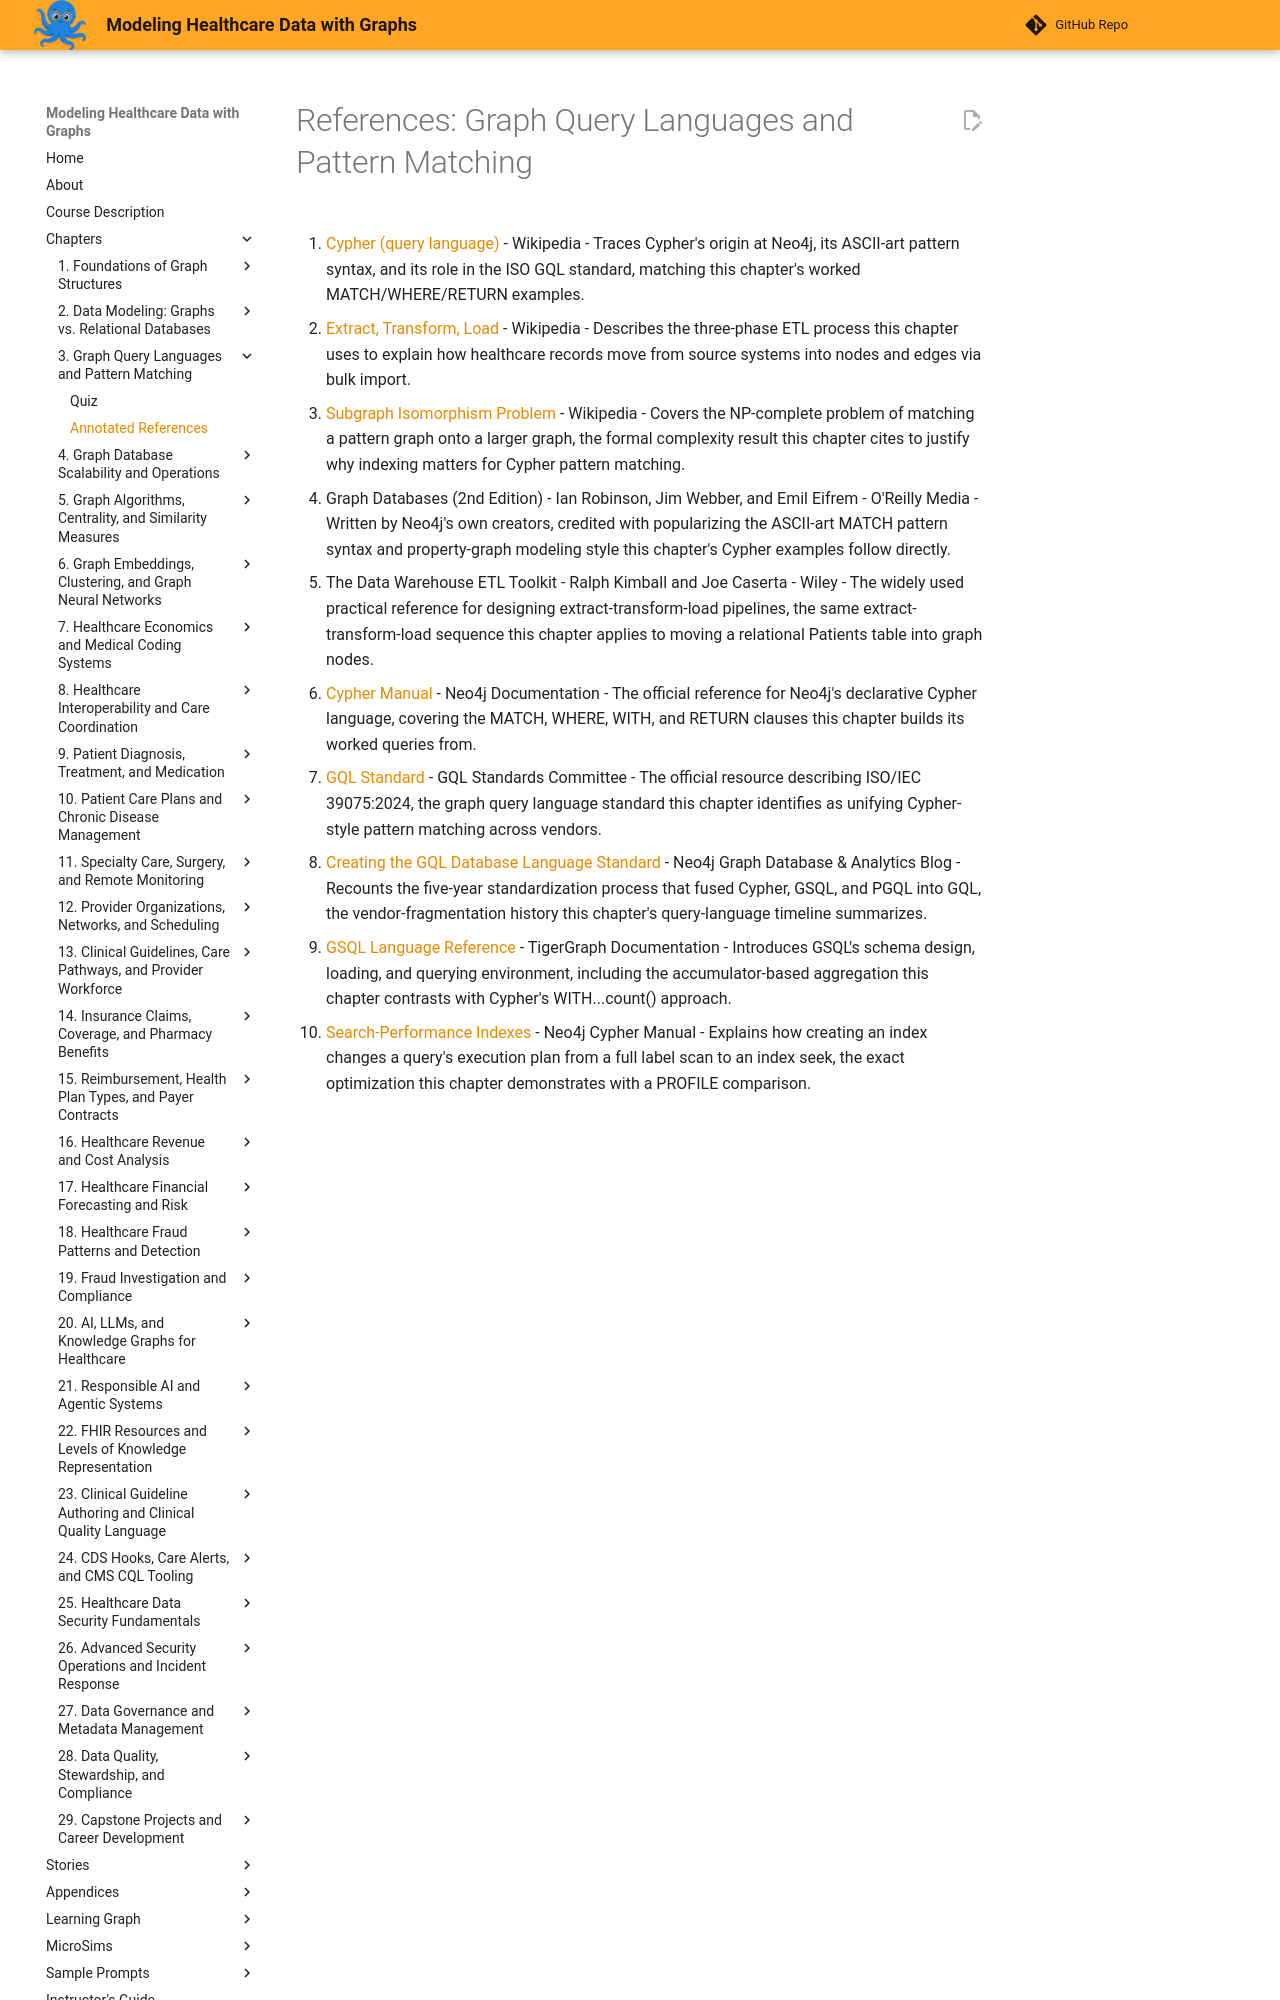

repository: dmccreary/modeling-healthcare-data · page: chapters/03-graph-query-languages-pattern-matching/references/index.html · generator: mkdocs

# References: Graph Query Languages and Pattern Matching

1. [Cypher (query language)](https://en.wikipedia.org/wiki/Cypher_(query_language)) - Wikipedia - Traces Cypher's origin at Neo4j, its ASCII-art pattern syntax, and its role in the ISO GQL standard, matching this chapter's worked MATCH/WHERE/RETURN examples.

2. [Extract, Transform, Load](https://en.wikipedia.org/wiki/Extract,_transform,_load) - Wikipedia - Describes the three-phase ETL process this chapter uses to explain how healthcare records move from source systems into nodes and edges via bulk import.

3. [Subgraph Isomorphism Problem](https://en.wikipedia.org/wiki/Subgraph_isomorphism_problem) - Wikipedia - Covers the NP-complete problem of matching a pattern graph onto a larger graph, the formal complexity result this chapter cites to justify why indexing matters for Cypher pattern matching.

4. Graph Databases (2nd Edition) - Ian Robinson, Jim Webber, and Emil Eifrem - O'Reilly Media - Written by Neo4j's own creators, credited with popularizing the ASCII-art MATCH pattern syntax and property-graph modeling style this chapter's Cypher examples follow directly.

5. The Data Warehouse ETL Toolkit - Ralph Kimball and Joe Caserta - Wiley - The widely used practical reference for designing extract-transform-load pipelines, the same extract-transform-load sequence this chapter applies to moving a relational Patients table into graph nodes.

6. [Cypher Manual](https://neo4j.com/docs/cypher-manual/current/) - Neo4j Documentation - The official reference for Neo4j's declarative Cypher language, covering the MATCH, WHERE, WITH, and RETURN clauses this chapter builds its worked queries from.

7. [GQL Standard](https://www.gqlstandards.org/) - GQL Standards Committee - The official resource describing ISO/IEC 39075:2024, the graph query language standard this chapter identifies as unifying Cypher-style pattern matching across vendors.

8. [Creating the GQL Database Language Standard](https://neo4j.com/blog/cypher-and-gql/gql-database-language-standard/) - Neo4j Graph Database & Analytics Blog - Recounts the five-year standardization process that fused Cypher, GSQL, and PGQL into GQL, the vendor-fragmentation history this chapter's query-language timeline summarizes.
